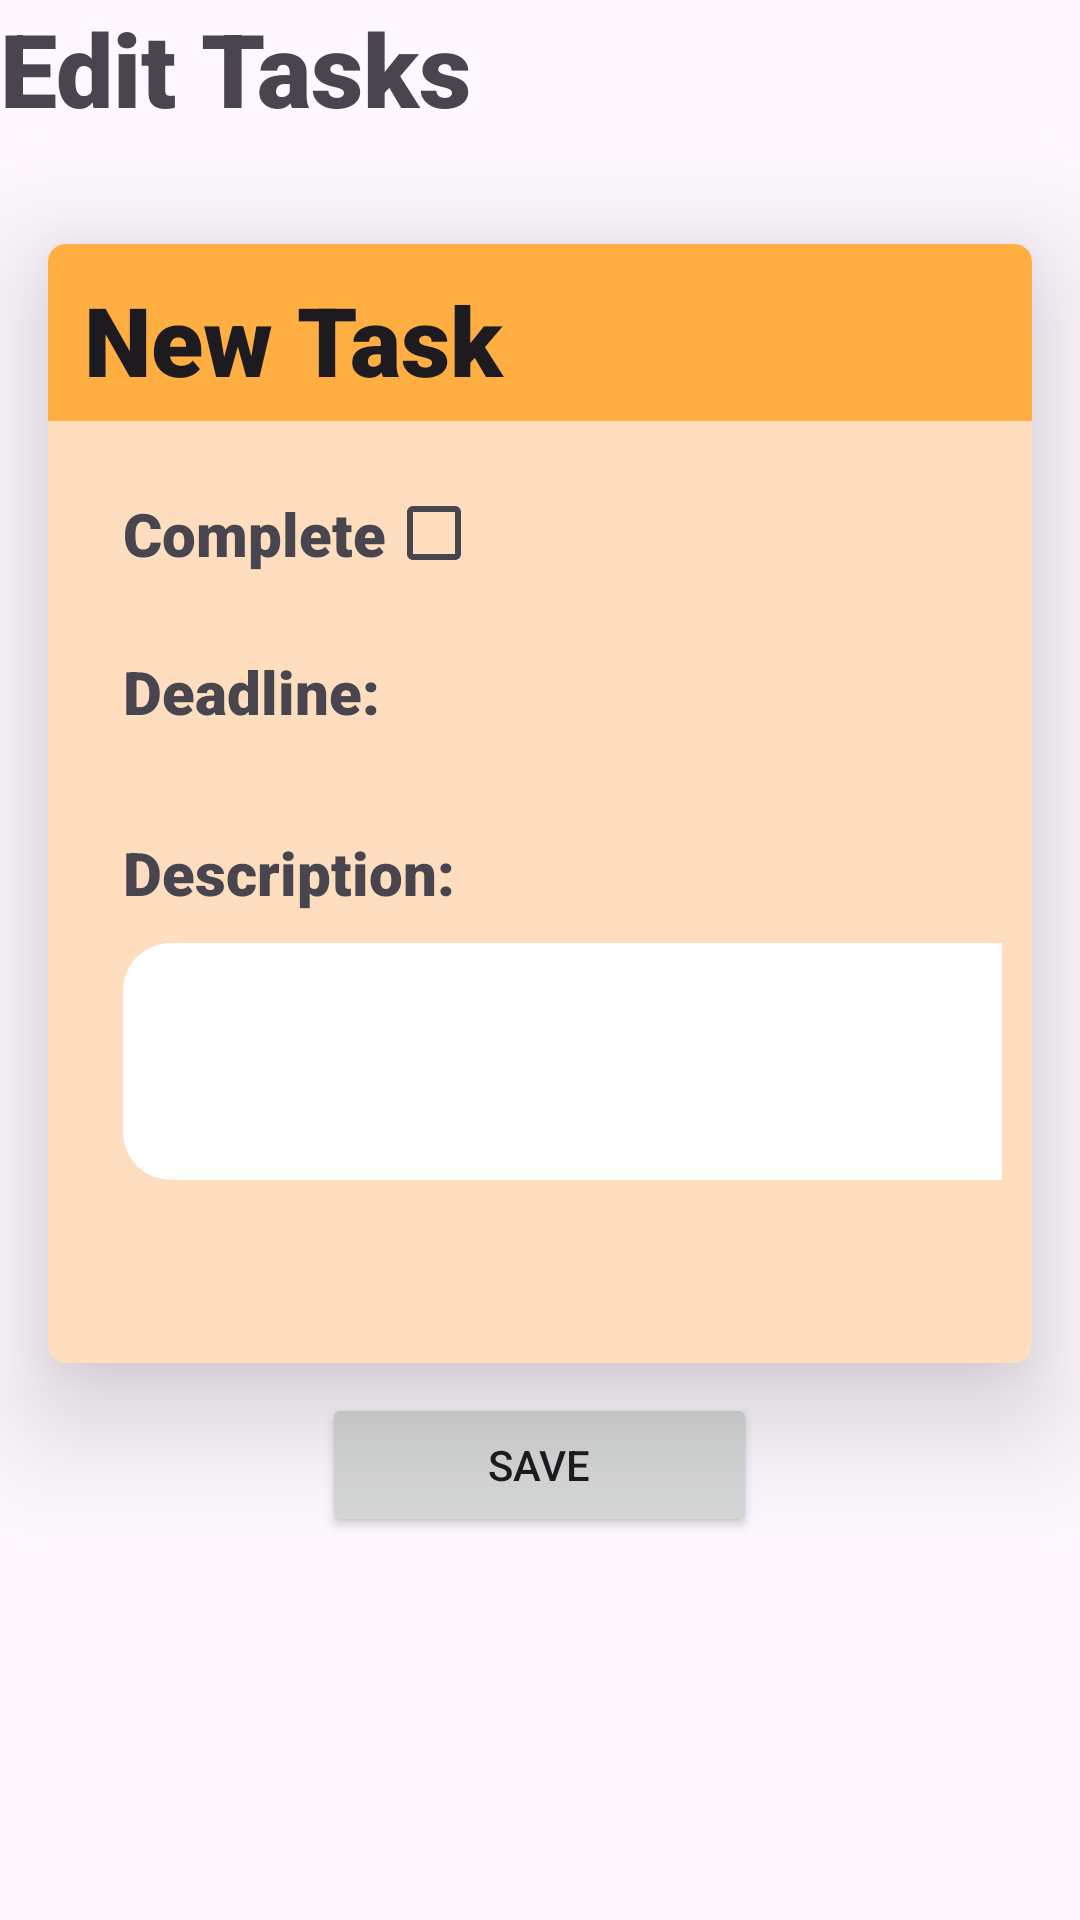

Android layout source for this screen:
<!-- AndroidManifest.xml: application theme Theme.EvergrowTesting -->
<!-- res/layout/activity_edit_task.xml -->
<?xml version="1.0" encoding="utf-8"?>
<LinearLayout xmlns:android="http://schemas.android.com/apk/res/android"
    xmlns:app="http://schemas.android.com/apk/res-auto"
    xmlns:tools="http://schemas.android.com/tools"
    android:id="@+id/main"
    android:layout_width="match_parent"
    android:layout_height="match_parent"
    android:orientation="vertical"
    tools:context=".A_editTaskActivity">

    <TextView
        android:id="@+id/textView14"
        android:layout_width="match_parent"
        android:layout_height="wrap_content"
        android:fontFamily="sans-serif-black"
        android:text="Edit Tasks"
        android:textSize="34sp" />

    <androidx.cardview.widget.CardView
        android:layout_width="match_parent"
        android:layout_height="373dp"
        android:layout_marginLeft="16dp"
        android:layout_marginTop="36dp"
        android:layout_marginRight="16dp"
        app:cardBackgroundColor="#fedebe"
        app:cardCornerRadius="6dp"
        app:cardElevation="24dp">

        <LinearLayout
            android:layout_width="match_parent"
            android:layout_height="368dp"
            android:orientation="vertical">

            <EditText
                android:id="@+id/ed_goal"
                android:layout_width="match_parent"
                android:layout_height="59dp"
                android:background="@drawable/header_bg"
                android:ems="10"
                android:fontFamily="sans-serif-black"
                android:inputType="text"
                android:paddingLeft="12dp"
                android:paddingTop="5dp"
                android:text="New Task"
                android:textSize="32sp" />

            <LinearLayout
                android:layout_width="match_parent"
                android:layout_height="283dp"
                android:layout_marginLeft="10dp"
                android:layout_marginTop="10dp"
                android:layout_marginRight="10dp"
                android:backgroundTint="#FCF5FD"
                android:orientation="vertical">


                <LinearLayout
                    android:layout_width="match_parent"
                    android:layout_height="55dp"
                    android:gravity="center_vertical"
                    android:orientation="horizontal">

                    <TextView
                        android:layout_width="wrap_content"
                        android:layout_height="wrap_content"
                        android:fontFamily="sans-serif-black"
                        android:paddingLeft="15dp"
                        android:text="Complete"
                        android:textSize="20sp" />

                    <CheckBox
                        android:id="@+id/taskcheckbox"
                        android:layout_width="wrap_content"
                        android:layout_height="wrap_content" />
                </LinearLayout>

                <LinearLayout
                    android:layout_width="match_parent"
                    android:layout_height="52dp"
                    android:orientation="horizontal">

                    <TextView
                        android:id="@+id/textView4"
                        android:layout_width="101dp"
                        android:layout_height="wrap_content"
                        android:layout_marginLeft="15dp"
                        android:fontFamily="sans-serif-black"
                        android:text="Deadline:"
                        android:textSize="20sp" />

                    <EditText
                        android:id="@+id/ed_date"
                        android:layout_width="wrap_content"
                        android:layout_height="match_parent"
                        android:layout_marginRight="120dp"
                        android:layout_weight="1"
                        android:background="@android:color/transparent"
                        android:ems="10"
                        android:inputType="date" />

                </LinearLayout>

                <LinearLayout
                    android:layout_width="match_parent"
                    android:layout_height="wrap_content"
                    android:layout_marginTop="20dp"
                    android:orientation="horizontal">

                    <TextView
                        android:id="@+id/textView6"
                        android:layout_width="119dp"
                        android:layout_height="wrap_content"
                        android:layout_marginLeft="15dp"
                        android:fontFamily="sans-serif-black"
                        android:text="Description:"
                        android:textSize="20sp" />

                </LinearLayout>

                <EditText
                    android:id="@+id/ed_goaldescription"
                    android:layout_width="327dp"
                    android:layout_height="79dp"
                    android:layout_marginLeft="15dp"
                    android:layout_marginTop="10dp"
                    android:background="@drawable/plain_text_bg"
                    android:ems="10"
                    android:inputType="text" />

            </LinearLayout>

        </LinearLayout>

    </androidx.cardview.widget.CardView>

    <Button
        android:id="@+id/btn_save"
        android:layout_width="145dp"
        android:layout_height="wrap_content"
        android:layout_gravity="center_horizontal"
        android:layout_marginTop="10dp"
        android:text="Save" />

</LinearLayout>
<!-- resources referenced by this layout -->
<resources>
  <!-- drawable header_bg (drawable) -->
  <?xml version="1.0" encoding="utf-8"?>
  <shape xmlns:android="http://schemas.android.com/apk/res/android">
      <solid android:color="#FFAF42" />  
  </shape>
  <!-- drawable plain_text_bg (drawable) -->
  <?xml version="1.0" encoding="utf-8"?>
  <layer-list xmlns:android="http://schemas.android.com/apk/res/android">
      
      <item android:right="4dp" android:left="4dp" android:top="4dp" android:bottom="4dp">
          <shape xmlns:android="http://schemas.android.com/apk/res/android">
              <solid android:color="#80000000" /> 
              <corners android:radius="16dp" />  
          </shape>
      </item>
  
      
      <item>
          <shape xmlns:android="http://schemas.android.com/apk/res/android">
              <solid android:color="#FFFFFF" /> 
              <corners android:radius="16dp" />  
          </shape>
      </item>
  </layer-list>
  <style name="Theme.EvergrowTesting" parent="Base.Theme.EvergrowTesting" />
  <style name="Base.Theme.EvergrowTesting" parent="Theme.Material3.DayNight.NoActionBar">
          
          
      </style>
</resources>
